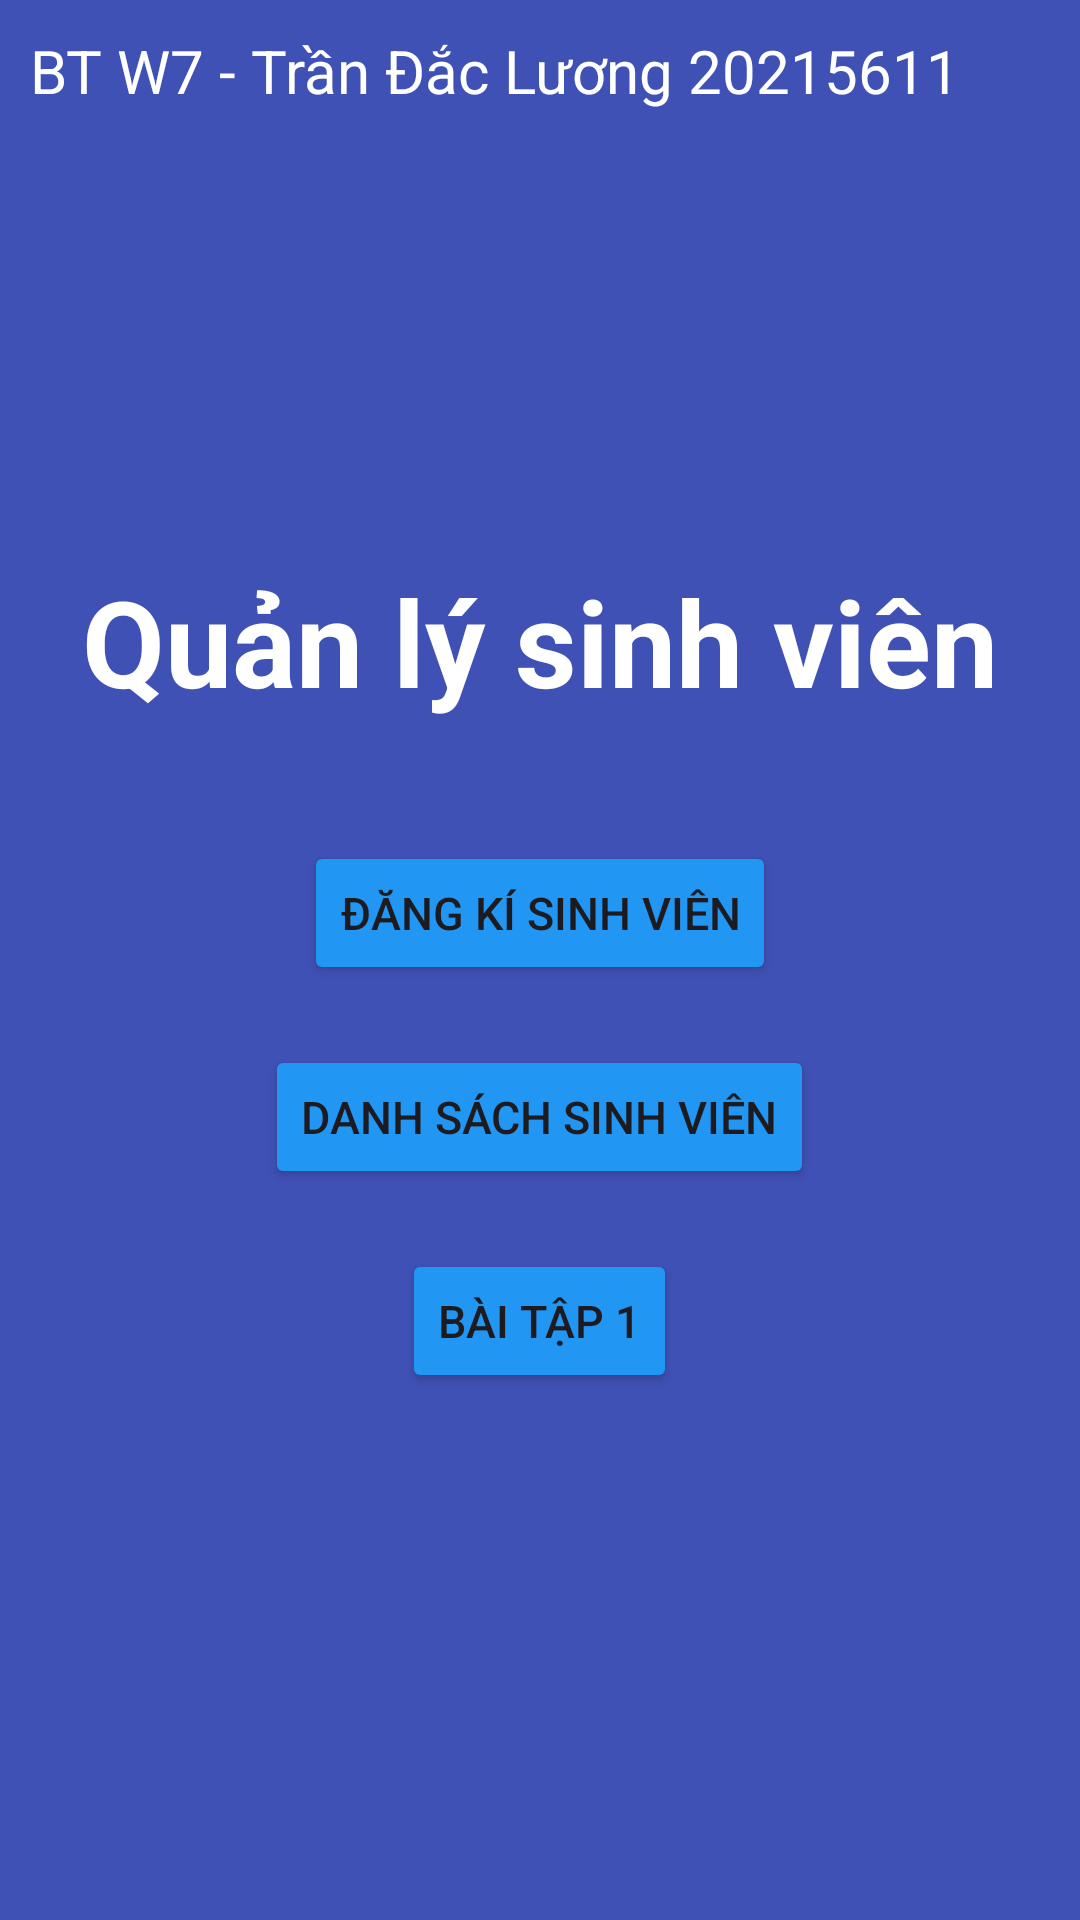

This screen was rendered from an Android layout file. Write that file and the resources it references.
<!-- AndroidManifest.xml: application theme Theme.Student_Maneger -->
<!-- res/layout/activity_main.xml -->
<?xml version="1.0" encoding="utf-8"?>
<LinearLayout xmlns:android="http://schemas.android.com/apk/res/android"
    xmlns:app="http://schemas.android.com/apk/res-auto"
    xmlns:tools="http://schemas.android.com/tools"
    android:layout_width="match_parent"
    android:layout_height="match_parent"
    android:orientation="vertical"
    android:background="#3F51B5"
    android:padding="10dp"
    tools:context=".MainActivity">

    <TextView
        android:textSize="20sp"
        android:textColor="@color/white"
        android:text="BT W7 - Trần Đắc Lương 20215611"
        android:layout_width="wrap_content"
        android:layout_height="wrap_content"/>

    <TextView
        android:textColor="@color/white"
        android:textSize="40sp"
        android:textStyle="bold"
        android:layout_gravity="center"
        android:text="Quản lý sinh viên"
        android:layout_width="wrap_content"
        android:layout_height="wrap_content"
        android:layout_marginTop="150dp"
        android:layout_marginBottom="40dp"/>

    <Button
        android:id="@+id/btnSignIn"
        android:textSize="15sp"
        android:backgroundTint="#2196F3"
        android:layout_gravity="center"
        android:text="Đăng kí sinh viên"
        android:layout_width="wrap_content"
        android:layout_height="wrap_content"
        android:layout_marginBottom="20dp"/>

    <Button
        android:id="@+id/btnList"
        android:backgroundTint="#2196F3"
        android:textSize="15sp"
        android:layout_gravity="center"
        android:text="Danh sách sinh viên"
        android:layout_width="wrap_content"
        android:layout_height="wrap_content"
        android:layout_marginBottom="20dp"/>

    <Button
        android:id="@+id/btnBT1"
        android:backgroundTint="#2196F3"
        android:textSize="15sp"
        android:layout_gravity="center"
        android:text="Bài tập 1"
        android:layout_width="wrap_content"
        android:layout_height="wrap_content"/>


</LinearLayout>
<!-- resources referenced by this layout -->
<resources>
  <style name="Theme.Student_Maneger" parent="Base.Theme.Student_Maneger" />
  <style name="Base.Theme.Student_Maneger" parent="Theme.Material3.DayNight.NoActionBar">
          
          
      </style>
  <!-- not gathered from this repository: default colours our renderer supplied (Android Studio template values) -->
  <color name="white">#FFFFFFFF</color>
</resources>
